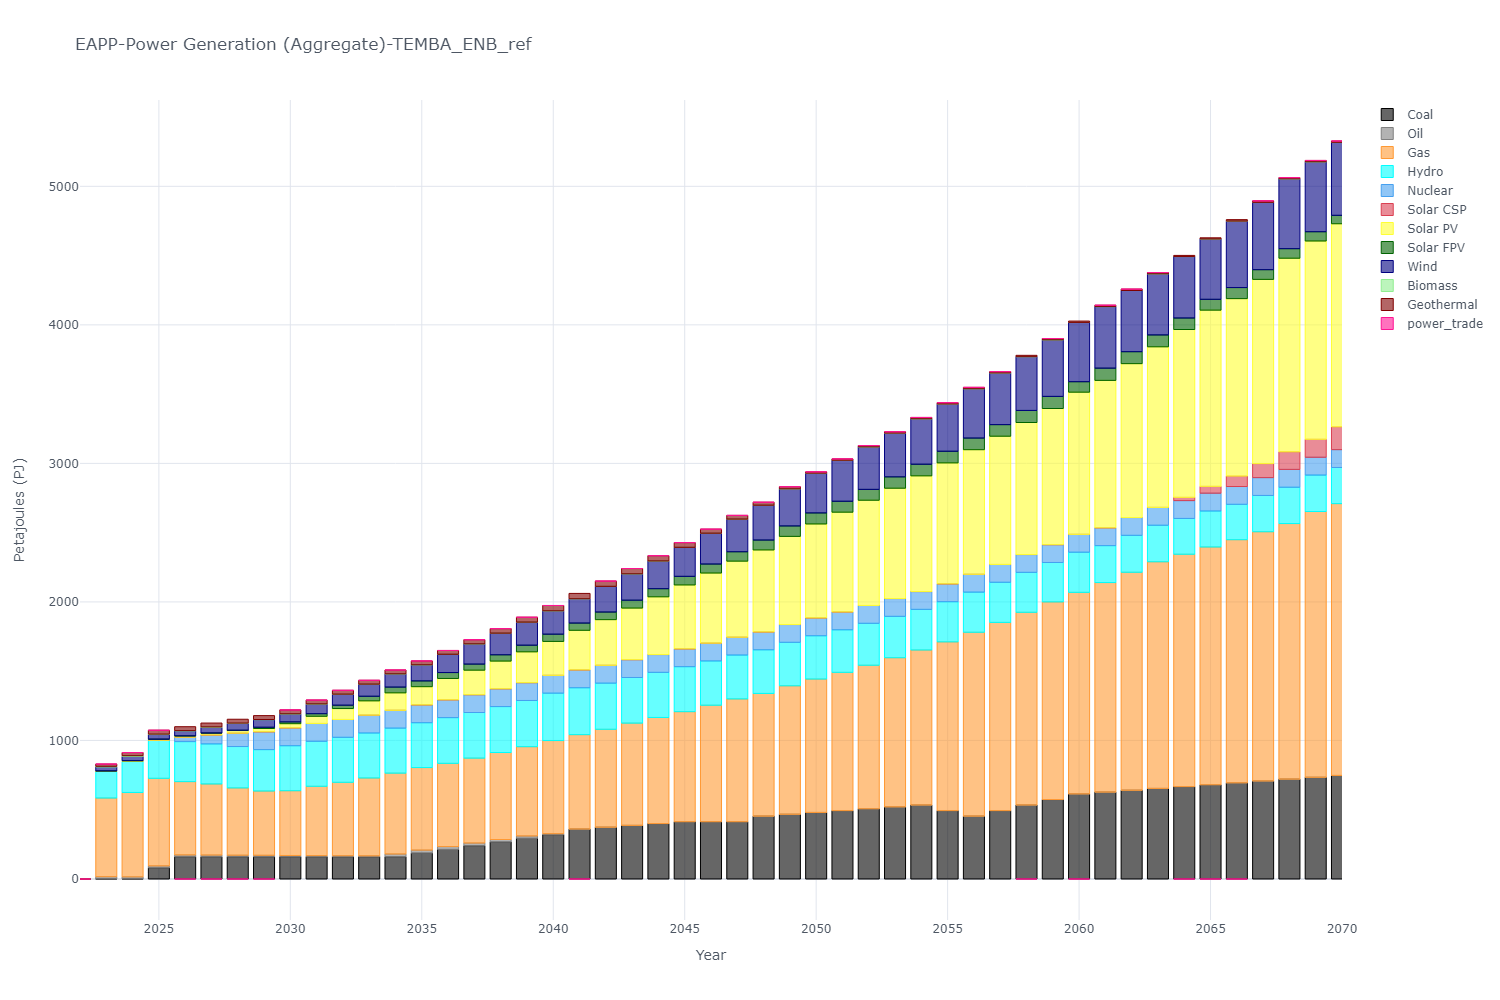

Values plotted in this chart, from the file beside it:
, y, Coal, Oil, Gas, Hydro, Nuclear, Solar CSP, Solar PV, Solar FPV, Wind, Biomass, Geothermal, power_trade
0, 2015, 0.0, 0.0, 0.0, 0.0, 0.0, 0.0, 0.0, 0.0, 0.0, 0.0, 0.0, 0.0
1, 2016, 0.0, 0.0, 0.0, 0.0, 0.0, 0.0, 0.0, 0.0, 0.0, 0.0, 0.0, 0.0
2, 2017, 0.0, 0.0, 0.0, 0.0, 0.0, 0.0, 0.0, 0.0, 0.0, 0.0, 0.0, 0.0
3, 2018, 0.0, 0.0, 0.0, 0.0, 0.0, 0.0, 0.0, 0.0, 0.0, 0.0, 0.0, 0.0
4, 2019, 0.0, 0.0, 0.0, 0.0, 0.0, 0.0, 0.0, 0.0, 0.0, 0.0, 0.0, 0.0
5, 2020, 0.0, 0.0, 0.0, 0.0, 0.0, 0.0, 0.0, 0.0, 0.0, 0.0, 0.0, 0.0
6, 2021, 0.0, 0.0, 0.0, 0.0, 0.0, 0.0, 0.0, 0.0, 0.0, 0.0, 0.0, 0.0
7, 2022, 0.0, 0.0, 0.0, 0.0, 0.0, 0.0, 0.0, 0.0, 0.0, 0.0, 0.0, 0.0
8, 2023, 0.0, 16.52, 567.9, 191.5, 0.0, 0.0, 4.09, 0.0, 28.12, 5.31, 16.03, 0.0
9, 2024, 0.0, 15.39, 609.2, 223.7, 0.0, 0.0, 5.75, 0.0, 30.82, 5.0, 22.73, 0.0
10, 2025, 80.04, 14.42, 632.1, 275, 0.0, 0.0, 7.41, 0.0, 33.53, 3.12, 28.09, 0.0
11, 2026, 160.1, 13.45, 529.4, 288.7, 32.17, 0.0, 9.07, 0.0, 36.23, 2.05, 28.08, -4.440892098500626e-16
12, 2027, 160.1, 12.48, 513.3, 289.2, 64.33, 0.0, 13.96, 0.1, 41.63, 2.5, 28.07, -8.881784197001252e-16
13, 2028, 160.1, 11.52, 485.6, 298.9, 96.5, 0.0, 18.86, 2.52, 48.94, 2.19, 28.06, -8.881784197001252e-16
14, 2029, 160.1, 10.91, 463.8, 299.1, 128.7, 0.0, 23.74, 8.81, 54.3, 1.88, 28.05, -8.881784197001252e-16
15, 2030, 160.1, 9.61, 467.4, 324.9, 128.7, 0.0, 30.31, 12.79, 57.0, 1.56, 28.04, 0.0
16, 2031, 160.1, 8.65, 500.3, 324.9, 128.7, 0.0, 51.89, 18.74, 68.98, 1.24, 28.03, 0.0
17, 2032, 160.1, 7.67, 530.1, 324.9, 128.7, 0.0, 79.02, 24.12, 78.47, 0.93, 28.02, 0.0
18, 2033, 160.1, 6.72, 562.2, 324.9, 128.7, 0.0, 103.2, 33.25, 86.52, 0.62, 28.01, 0.0
19, 2034, 160.1, 20.15, 583.8, 324.9, 128.7, 0.0, 126, 41.55, 95.19, 0.31, 28.0, 0.0
20, 2035, 186.8, 21.74, 596, 323.6, 128.7, 0.0, 131.4, 41.55, 116.3, 0.0, 27.99, 0.0
21, 2036, 213.4, 20.58, 600.6, 330.1, 128.7, 0.0, 154.1, 42.65, 131.5, 0.0, 27.98, 8.881784197001252e-16
22, 2037, 240.1, 19.44, 612.9, 329.4, 128.7, 0.0, 176.9, 43.72, 145.8, 0.0, 30.36, 0.0
23, 2038, 266.8, 18.32, 628, 331.5, 128.7, 0.0, 199.6, 45.52, 155.7, 0.0, 33.03, 0.0
24, 2039, 293.5, 16.99, 644.6, 333.6, 128.7, 0.0, 222.3, 47.97, 166.1, 0.0, 35.69, 0.0
25, 2040, 320.1, 6.74, 672.5, 341.9, 128.7, 0.0, 245, 52.11, 168.9, 0.0, 38.36, 0.0
26, 2041, 360.2, 0.0, 681.8, 338.6, 128.7, 0.0, 286, 52.11, 175.8, 0.0, 38.35, -4.440892098500626e-16
27, 2042, 373.5, 0.0, 707.1, 333, 128.7, 0.0, 329.8, 54.79, 185.2, 0.0, 38.39, 0.0
28, 2043, 386.9, 0.0, 738.2, 329.5, 128.7, 0.0, 372.3, 56.85, 190.3, 0.0, 38.38, 0.0
29, 2044, 400.2, 0.0, 765.7, 325.6, 128.7, 0.0, 416.6, 58.71, 199.8, 0.0, 38.37, 0.0
30, 2045, 413.5, 0.0, 794.3, 324.8, 128.7, 0.0, 461.1, 62.17, 209.2, 0.0, 34.43, 0.0
31, 2046, 413.5, 0.0, 840.7, 319.6, 128.7, 0.0, 505.9, 64.89, 222.2, 0.0, 29.61, 0.0
32, 2047, 413.5, 0.0, 886.2, 316.8, 128.7, 0.0, 549, 67.88, 235.3, 0.0, 27.15, 0.0
33, 2048, 453.6, 0.0, 885.9, 315, 128.7, 0.0, 591.9, 71.45, 251.1, 0.0, 21.79, 0.48
34, 2049, 466.9, 0.0, 927.6, 313.8, 128.7, 0.0, 636.2, 75.21, 267.8, 0.0, 15.09, 0.0
35, 2050, 480.2, 0.0, 962.9, 312.6, 128.7, 0.0, 678.1, 79.69, 286.9, 0.0, 9.73, 0.0
36, 2051, 493.6, 0.0, 997.9, 307.4, 128.7, 0.0, 720.1, 78.92, 295.9, 0.0, 9.73, 0.0
37, 2052, 506.9, 0.0, 1036, 302.7, 128.7, 0.0, 759.7, 78.25, 306.6, 0.0, 9.73, 0.0
38, 2053, 520.2, 0.0, 1077, 298.5, 128.7, 0.0, 796.3, 81.99, 315.6, 0.0, 9.73, 0.0
39, 2054, 533.6, 0.0, 1119, 293.4, 128.7, 0.0, 835.2, 83.74, 328, 0.0, 9.73, 0.0
40, 2055, 493.6, 0.0, 1218, 290.1, 128.7, 0.0, 873.1, 84.05, 341, 0.0, 9.73, 0.0
41, 2056, 453.6, 0.0, 1327, 289.6, 128.7, 0.0, 899.6, 83.84, 356.1, 0.0, 9.73, 0.0
42, 2057, 493.6, 0.0, 1359, 289.7, 128.7, 0.0, 925.6, 83.8, 372.8, 0.0, 9.73, 0.0
43, 2058, 533.6, 0.0, 1391, 288.3, 128.7, 0.0, 953, 87.15, 388.1, 0.0, 9.73, -4.440892098500626e-16
44, 2059, 573.6, 0.0, 1426, 284.7, 128.7, 0.0, 982.8, 87.27, 408.3, 0.0, 9.73, 0.0
45, 2060, 613.6, 0.0, 1455, 289.8, 128.7, 0.0, 1026, 75.73, 428.0, 0.0, 9.73, -4.440892098500626e-16
46, 2061, 627, 0.0, 1513, 266.4, 128.7, 0.0, 1064, 88.21, 444.5, 0.0, 9.73, 0.0
47, 2062, 640.3, 0.0, 1574, 266.5, 128.7, 0.0, 1111, 86.32, 441.8, 0.0, 9.73, 0.0
48, 2063, 653.6, 0.0, 1636, 263.6, 128.7, 0.0, 1159, 85.61, 441.1, 0.0, 9.73, 0.0
49, 2064, 667, 0.0, 1677, 258.6, 128.7, 23.37, 1212, 82.87, 443.6, 0.0, 8.21, -4.440892098500626e-16
50, 2065, 680.3, 0.0, 1716, 259.8, 128.7, 49.33, 1272, 78.18, 435.5, 0.0, 8.68, -4.440892098500626e-16
51, 2066, 693.7, 0.0, 1756, 255.2, 128.7, 75.29, 1281, 79.87, 479.7, 0.0, 10.72, -4.440892098500626e-16
52, 2067, 707, 0.0, 1800, 261.9, 128.7, 101.3, 1330, 70.03, 485.8, 0.0, 10.72, 0.0
53, 2068, 720.6, 0.0, 1845, 262.1, 128.7, 127.2, 1397, 68.8, 504.3, 0.0, 8.56, 0.0
54, 2069, 733.9, 0.0, 1919, 262.8, 128.7, 129.8, 1431, 67.03, 504.7, 0.0, 9.72, 0.0
55, 2070, 747.2, 0.0, 1962, 260.8, 128.7, 165.1, 1466, 60.69, 527, 0.0, 9.73, 0.0
